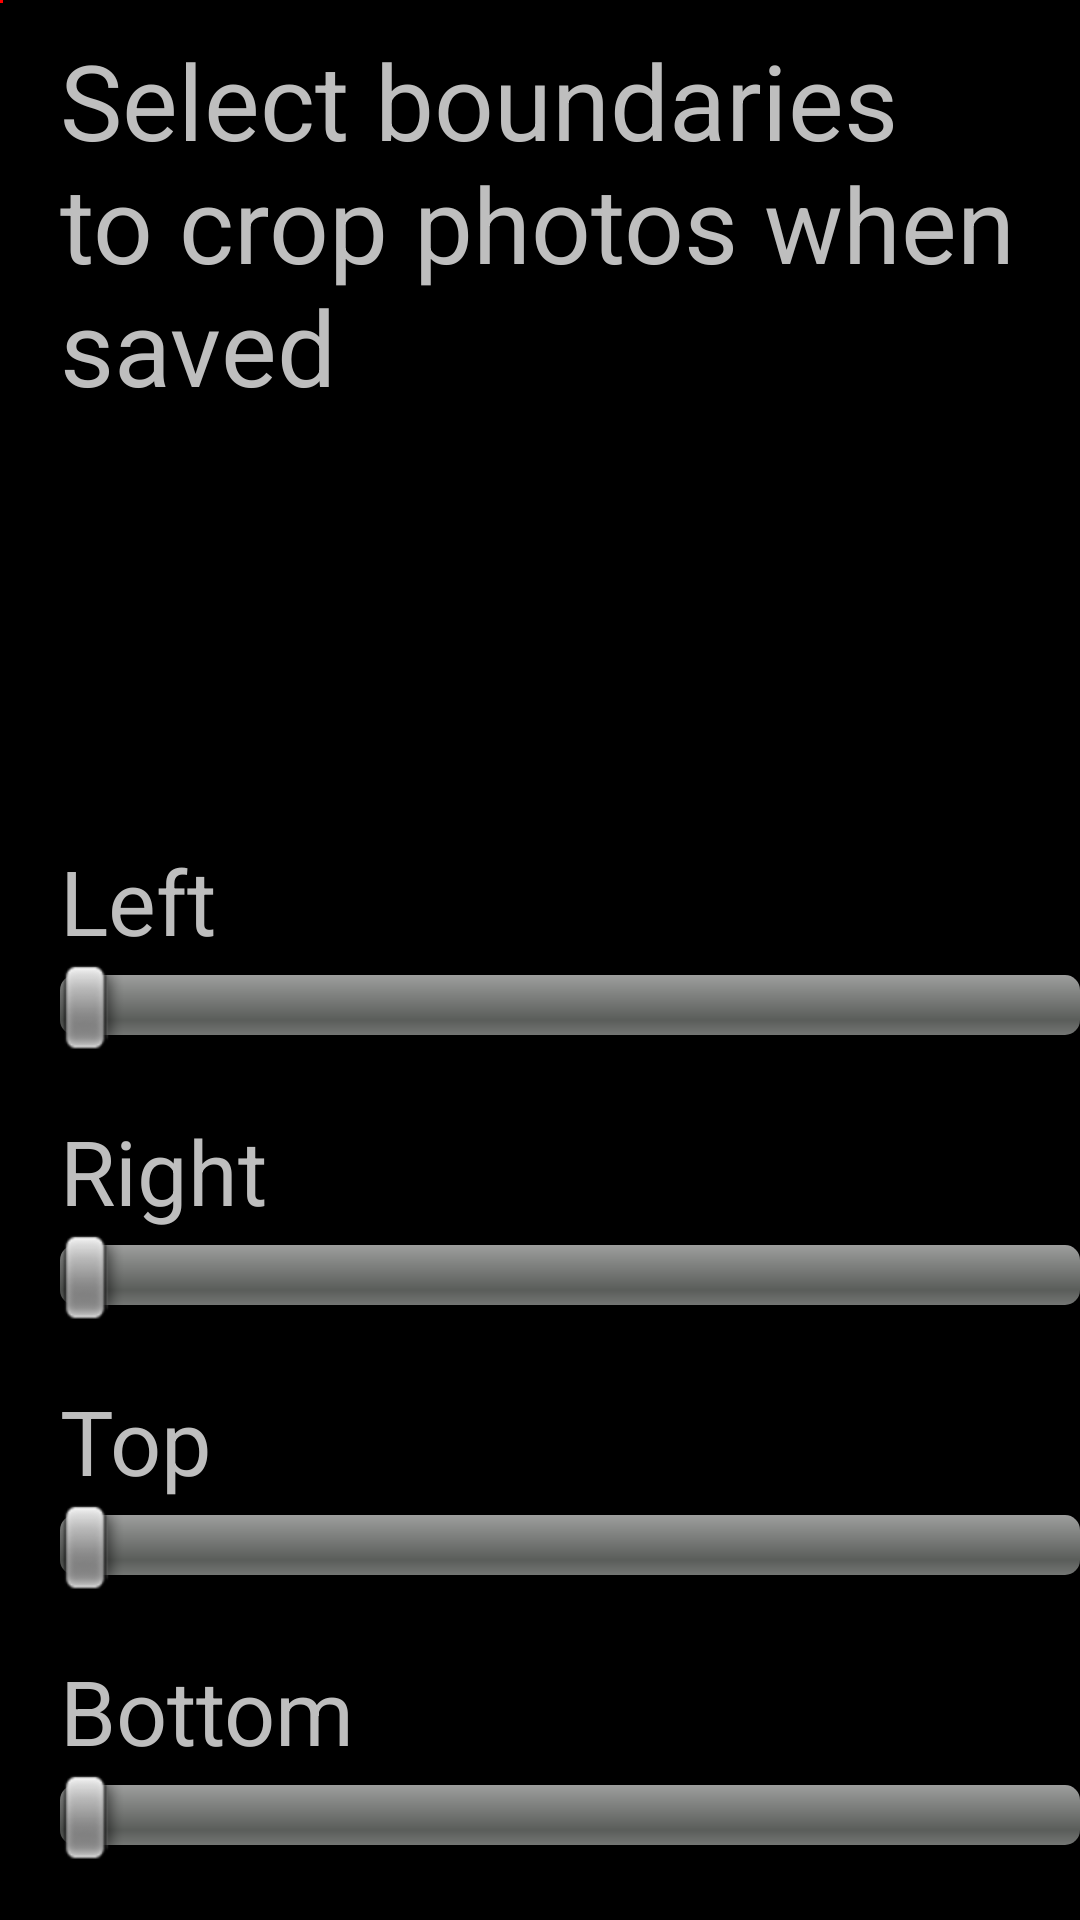

This screen was rendered from an Android layout file. Write that file and the resources it references.
<!-- AndroidManifest.xml: application theme android:Theme.Black.NoTitleBar -->
<!-- res/layout/activity_prefs_frag_crop_picker.xml -->
<?xml version="1.0" encoding="utf-8"?>
<RelativeLayout xmlns:android="http://schemas.android.com/apk/res/android"
                android:layout_width="match_parent"
                android:layout_height="match_parent">

    <View android:id="@+id/crop_picker_texture"
          android:background="#FF0000"
          android:layout_width="1dp"
          android:layout_height="1dp"/>

    <TextView android:layout_width="match_parent"
              android:layout_height="wrap_content"
              android:id="@+id/tv_croppickertitle"
              android:layout_marginTop="10dp"
              android:text="Select boundaries to crop photos when saved"
              android:layout_alignParentTop="true"
              android:textSize="35dp"
              android:layout_marginLeft="20dp"/>

    <TextView android:layout_width="match_parent"
              android:layout_height="wrap_content"
              android:id="@+id/text_left"
              android:layout_marginTop="10dp"
              android:text="Left"
              android:layout_above="@id/crop_left"
              android:textSize="30dp"
              android:layout_marginLeft="20dp"/>

    <SeekBar android:layout_width="match_parent"
             android:layout_height="wrap_content"
             android:id="@+id/crop_left"
             android:layout_marginBottom="10dp"
             android:layout_above="@id/text_right"
             android:layout_marginLeft="20dp"
    />

    <TextView android:layout_width="match_parent"
              android:layout_height="wrap_content"
              android:id="@+id/text_right"
              android:layout_marginTop="10dp"
              android:text="Right"
              android:layout_above="@id/crop_right"
              android:layout_marginLeft="20dp"
              android:textSize="30dp"/>

    <SeekBar android:layout_width="match_parent"
             android:layout_height="wrap_content"
             android:id="@+id/crop_right"
             android:layout_marginBottom="10dp"
             android:layout_above="@id/text_top"
             android:layout_marginLeft="20dp"

    />

    <TextView android:layout_width="match_parent"
              android:layout_height="wrap_content"
              android:id="@+id/text_top"
              android:layout_marginTop="10dp"
              android:text="Top"
              android:layout_above="@id/crop_top"
              android:layout_marginLeft="20dp"
              android:textSize="30dp"/>

    <SeekBar android:layout_width="match_parent"
             android:layout_height="wrap_content"
             android:id="@+id/crop_top"
             android:layout_marginBottom="10dp"
             android:layout_above="@id/text_bottom"
             android:layout_marginLeft="20dp"
    />

    <TextView android:layout_width="match_parent"
              android:layout_height="wrap_content"
              android:id="@+id/text_bottom"
              android:layout_marginTop="10dp"
              android:text="Bottom"
              android:layout_above="@id/crop_bottom"
              android:layout_marginLeft="20dp"
              android:textSize="30dp"
    />

    <SeekBar android:layout_width="match_parent"
             android:layout_height="wrap_content"
             android:id="@+id/crop_bottom"
             android:layout_marginBottom="20dp"
             android:layout_marginLeft="20dp"
             android:layout_above="@id/ll_croppicker_butts"

    />
    <LinearLayout
            android:layout_width="match_parent"
            android:layout_height="wrap_content"
            android:layout_alignParentBottom="true"
            android:layout_marginHorizontal="20dp"
            android:orientation="horizontal"
            android:id="@+id/ll_croppicker_butts">

    </LinearLayout>


</RelativeLayout>
<!-- resources referenced by this layout -->
<resources>

</resources>
